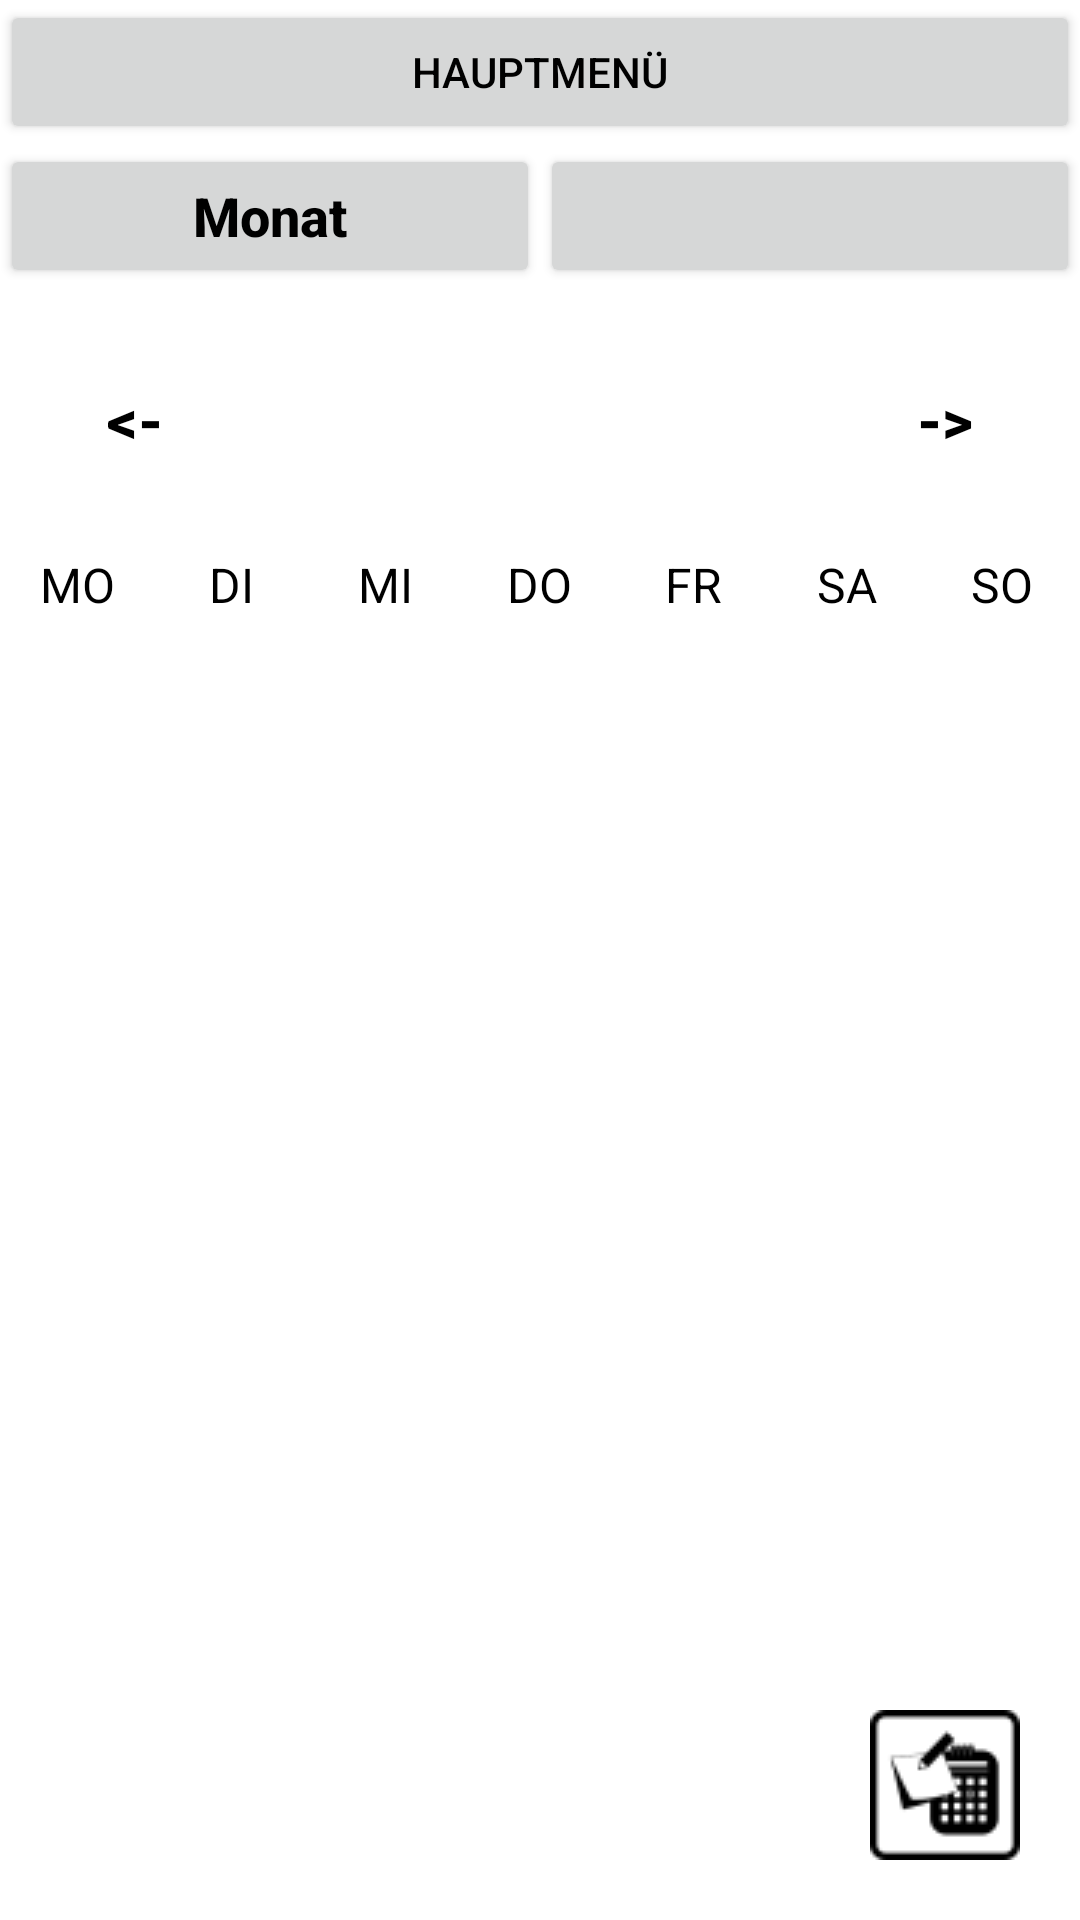

Write the Android layout XML for this screen, with the resource values it uses.
<!-- AndroidManifest.xml: application theme Theme.TEST -->
<!-- res/layout/activity_week_view.xml -->
<?xml version="1.0" encoding="utf-8"?>
<RelativeLayout xmlns:android="http://schemas.android.com/apk/res/android"
    xmlns:app="http://schemas.android.com/apk/res-auto"
    xmlns:tools="http://schemas.android.com/tools"
    android:layout_width="match_parent"
    android:layout_height="match_parent"
    android:orientation="vertical"
    tools:context=".WeekViewActivity">

    <LinearLayout
        android:layout_width="match_parent"
        android:layout_height="match_parent"
        android:orientation="vertical">

        <Button
            android:id="@+id/btnWeekOpenMenu"
            android:layout_width="match_parent"
            android:layout_height="wrap_content"
            android:text="@string/menuButtonName"
            android:onClick="openMenu"/>

        <LinearLayout
            android:id="@+id/layout1"
            android:layout_width="match_parent"
            android:layout_height="wrap_content"
            android:orientation="horizontal">

            <Button
                android:id="@+id/btnMonthly"
                android:layout_width="match_parent"
                android:layout_height="wrap_content"
                android:layout_weight="1"
                android:onClick="monthlyAction"
                android:text="@string/monthViewButtonText"
                android:textSize="18sp"
                android:textAllCaps="false"
                android:textStyle="bold"/>

            <Button
                android:id="@+id/btnEventTimetable"
                android:layout_width="match_parent"
                android:layout_height="wrap_content"
                android:layout_weight="1"
                android:onClick="changeEventTable"
                android:textAllCaps="false"
                android:text=""
                android:textSize="18sp"
                android:textStyle="bold" />
        </LinearLayout>


        <LinearLayout
            android:id="@+id/layout2"
            android:layout_width="match_parent"
            android:layout_height="wrap_content"
            android:layout_marginTop="20dp"
            android:layout_marginBottom="20dp"
            android:orientation="horizontal">

            <Button
                android:id="@+id/btnLastWeek"
                android:layout_width="0dp"
                android:layout_height="wrap_content"
                android:layout_weight="1"
                android:background="@null"
                android:onClick="previousWeekAction"
                android:text="@string/back"
                android:textSize="20sp"
                android:textStyle="bold" />

            <TextView
                android:id="@+id/monthYearTV"
                android:layout_width="0dp"
                android:layout_height="wrap_content"
                android:layout_weight="2"
                android:text=""
                android:textAlignment="center"
                android:textSize="20sp" />

            <Button
                android:id="@+id/btnNextWeek"
                android:layout_width="0dp"
                android:layout_height="wrap_content"
                android:layout_weight="1"
                android:background="@null"
                android:onClick="nextWeekAction"
                android:text="@string/forward"
                android:textSize="20sp"
                android:textStyle="bold" />
        </LinearLayout>

        <Button
            android:id="@+id/btnCreateChangeTable"
            android:layout_width="wrap_content"
            android:layout_height="wrap_content"
            android:layout_gravity="center"
            android:textAllCaps="false"
            android:background="@null"
            android:text="@string/changeTableButtonName"
            android:textSize="20sp"
            android:textStyle="bold"
            android:onClick="changeSubjects"
            android:visibility="gone" />

        <LinearLayout
            android:layout_width="match_parent"
            android:layout_height="wrap_content"
            android:orientation="horizontal">

            <TextView
                android:id="@+id/tvMondayWeek"
                android:layout_width="0dp"
                android:layout_height="wrap_content"
                android:layout_weight="1"
                android:text="@string/mondayColumnName"
                android:textAlignment="center"
                android:textSize="16sp" />

            <TextView
                android:id="@+id/tvTuesdayWeek"
                android:layout_width="0dp"
                android:layout_height="wrap_content"
                android:layout_weight="1"
                android:text="@string/tuesdayColumnName"
                android:textAlignment="center"
                android:textSize="16sp" />

            <TextView
                android:id="@+id/tvWednesdayWeek"
                android:layout_width="0dp"
                android:layout_height="wrap_content"
                android:layout_weight="1"
                android:text="@string/wednesdayColumnName"
                android:textAlignment="center"
                android:textSize="16sp" />

            <TextView
                android:id="@+id/tvThursdayWeek"
                android:layout_width="0dp"
                android:layout_height="wrap_content"
                android:layout_weight="1"
                android:text="@string/thursdayColumnName"
                android:textAlignment="center"
                android:textSize="16sp" />

            <TextView
                android:id="@+id/tvFridayWeek"
                android:layout_width="0dp"
                android:layout_height="wrap_content"
                android:layout_weight="1"
                android:text="@string/fridayColumnName"
                android:textAlignment="center"
                android:textSize="16sp" />

            <TextView
                android:id="@+id/tvSaturdayWeek"
                android:layout_width="0dp"
                android:layout_height="wrap_content"
                android:layout_weight="1"
                android:text="@string/saturdayColumnName"
                android:textAlignment="center"
                android:textSize="16sp" />

            <TextView
                android:id="@+id/tvSundayWeek"
                android:layout_width="0dp"
                android:layout_height="wrap_content"
                android:layout_weight="1"
                android:text="@string/sundayColumnName"
                android:textAlignment="center"
                android:textSize="16sp" />
        </LinearLayout>

        <androidx.recyclerview.widget.RecyclerView
            android:id="@+id/calenderRecyclerView"
            android:layout_width="match_parent"
            android:layout_height="0dp"
            android:layout_weight="1" />

        <FrameLayout
            android:id="@+id/frameLayout"
            android:layout_width="match_parent"
            android:layout_height="0dp"
            android:layout_weight="6"
            android:visibility="visible">
        </FrameLayout>
    </LinearLayout>

    <ImageButton
        android:id="@+id/floatingActionButton2"
        android:layout_width="wrap_content"
        android:layout_height="wrap_content"
        android:layout_alignParentEnd="true"
        android:layout_alignParentBottom="true"
        android:layout_marginStart="20dp"
        android:layout_marginTop="20dp"
        android:layout_marginEnd="20dp"
        android:layout_marginBottom="20dp"
        android:background="@null"
        android:contentDescription="@string/btnEventDescription"
        android:onClick="openEventEdit"
        app:srcCompat="@drawable/calendar_symbol" />
</RelativeLayout>
<!-- resources referenced by this layout -->
<resources>
  <!-- drawable calendar_symbol: png bitmap (drawable, 1988 bytes) -->
  <string name="back">&lt;-</string>
  <string name="btnEventDescription">newEventButton</string>
  <string name="changeTableButtonName">Bearbeiten</string>
  <string name="forward">-&gt;</string>
  <string name="fridayColumnName">FR</string>
  <string name="menuButtonName">Hauptmenü</string>
  <string name="mondayColumnName">MO</string>
  <string name="monthViewButtonText">Monat</string>
  <string name="saturdayColumnName">SA</string>
  <string name="sundayColumnName">SO</string>
  <string name="thursdayColumnName">DO</string>
  <string name="tuesdayColumnName">DI</string>
  <string name="wednesdayColumnName">MI</string>
  <style name="Theme.TEST" parent="Theme.MaterialComponents.DayNight.NoActionBar">
          
          <item name="colorPrimary">@color/light_blue</item>
          <item name="colorPrimaryVariant">@color/dark_blue</item>
          <item name="colorOnPrimary">@color/black</item>
          
          <item name="colorSecondary">@color/light_blue</item>
          <item name="colorSecondaryVariant">@color/blue</item>
          <item name="colorOnSecondary">@color/dark_blue</item>
          
          <item name="android:textColor">@color/black</item>
          
          <item name="android:statusBarColor" tools:targetApi="l">?attr/colorPrimaryVariant</item>
          
          <item name="android:datePickerStyle">@style/MySpinnerDatePicker</item>
          <item name="android:timePickerStyle">@style/MySpinnerTimePicker</item>
      </style>
  <color name="light_blue">#cadeef</color>
  <color name="dark_blue">#39ace7</color>
  <color name="black">#000000</color>
  <color name="blue">#9bd4e4</color>
  <style name="MySpinnerDatePicker" parent="android:Widget.Material.DatePicker">
          <item name="android:datePickerMode">spinner</item>
      </style>
  <style name="MySpinnerTimePicker" parent="android:Widget.Material.TimePicker">
          <item name="android:timePickerMode">spinner</item>
      </style>
</resources>
